Run: headless pygame with SDL's dummy video driver; simulated clock (each Clock.tick advances the game by its frame time, no real sleeping); random seed 0; keys injected as events and as key.get_pressed() state; no mouse input.
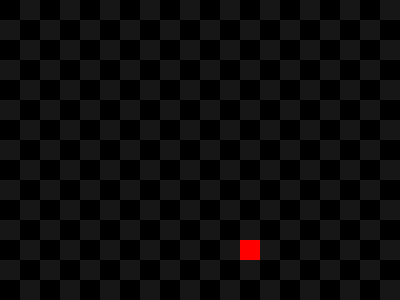
Frame 1 of 1 · flips 1–60 · no input (game ended)

The pygame program that drew these frames:

import pygame
import random

# Konstanten für das Spielfeld
GRID_SIZE = 20
GRID_WIDTH = 20
GRID_HEIGHT = 15
CANVAS_WIDTH = GRID_SIZE * GRID_WIDTH
CANVAS_HEIGHT = GRID_SIZE * GRID_HEIGHT

# Farben
SNAKE_COLOR = (0, 255, 0)
FOOD_COLOR = (255, 0, 0)
BACKGROUND_COLOR_1 = (0, 0, 0)
BACKGROUND_COLOR_2 = (22, 22, 23)

# Richtungen
UP = (0, -1)
DOWN = (0, 1)
LEFT = (-1, 0)
RIGHT = (1, 0)

# Initialisierung
pygame.init()
screen = pygame.display.set_mode((CANVAS_WIDTH, CANVAS_HEIGHT))
pygame.display.set_caption("Snake")
clock = pygame.time.Clock()

snake = [(GRID_WIDTH // 2, GRID_HEIGHT // 2)]
direction = RIGHT
food = (random.randint(0, GRID_WIDTH - 1), random.randint(0, GRID_HEIGHT - 1))
score = 0
game_over = False

def draw_snake(snake):
    for segment in snake:
        pygame.draw.rect(screen, SNAKE_COLOR, (segment[0] * GRID_SIZE, segment[1] * GRID_SIZE, GRID_SIZE, GRID_SIZE))

def draw_food(food):
    pygame.draw.rect(screen, FOOD_COLOR, (food[0] * GRID_SIZE, food[1] * GRID_SIZE, GRID_SIZE, GRID_SIZE))

def move_snake(snake, direction):
    head = snake[0]
    new_head = (head[0] + direction[0], head[1] + direction[1])
    snake.insert(0, new_head)

def check_collision(snake):
    head = snake[0]
    if head[0] < 0 or head[0] >= GRID_WIDTH or head[1] < 0 or head[1] >= GRID_HEIGHT:
        return True
    if head in snake[1:]:
        return True
    return False

def generate_food(snake):
    while True:
        food = (random.randint(0, GRID_WIDTH - 1), random.randint(0, GRID_HEIGHT - 1))
        if food not in snake:
            return food

while not game_over:
    for event in pygame.event.get():
        if event.type == pygame.QUIT:
            game_over = True
        elif event.type == pygame.KEYDOWN:
            if event.key == pygame.W and direction != DOWN:
                direction = UP
            elif event.key == pygame.S and direction != UP:
                direction = DOWN
            elif event.key == pygame.A and direction != RIGHT:
                direction = LEFT
            elif event.key == pygame.D and direction != LEFT:
                direction = RIGHT

    move_snake(snake, direction)

    if snake[0] == food:
        score += 1
        food = generate_food(snake)
    else:
        snake.pop()

    if check_collision(snake):
        game_over = True

    screen.fill(BACKGROUND_COLOR_1)
    for x in range(GRID_WIDTH):
        for y in range(GRID_HEIGHT):
            if (x + y) % 2 == 0:
                pygame.draw.rect(screen, BACKGROUND_COLOR_1, (x * GRID_SIZE, y * GRID_SIZE, GRID_SIZE, GRID_SIZE))
            else:
                pygame.draw.rect(screen, BACKGROUND_COLOR_2, (x * GRID_SIZE, y * GRID_SIZE, GRID_SIZE, GRID_SIZE))

    draw_snake(snake)
    draw_food(food)
    pygame.display.update()
    clock.tick(10)  # Geschwindigkeit der Schlange

pygame.quit()
